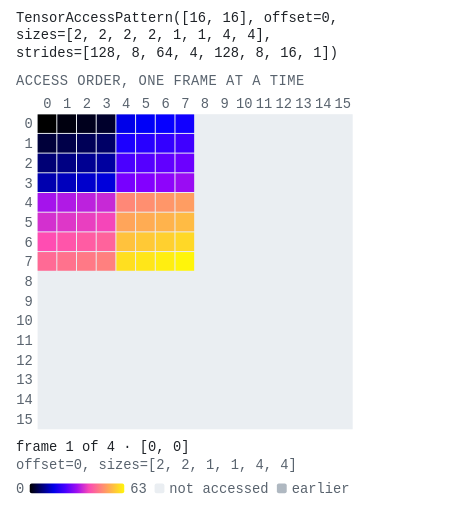
t = 0.00 s
t = 0.80 s: frame unchanged from t = 0.00 s, image omitted
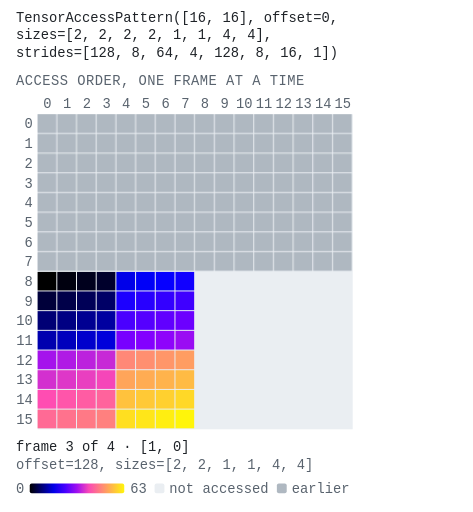
t = 1.60 s
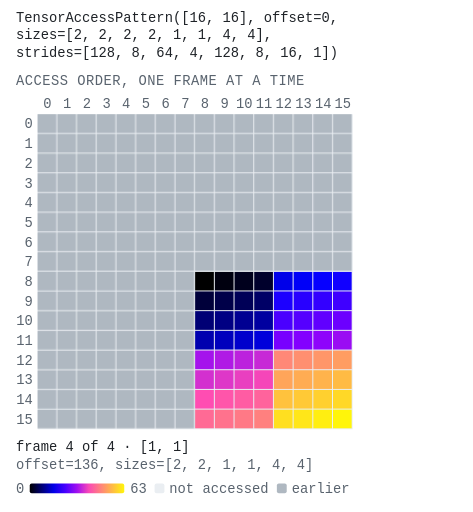
t = 2.40 s
t = 3.00 s: frame unchanged from t = 2.40 s, image omitted
t = 4.20 s: frame unchanged from t = 2.40 s, image omitted

The animated SVG that drew these frames (rendered in a browser with its animation timeline set to each time). Animation: 7 CSS @keyframes rules; one cycle of 4.80 s, repeats indefinitely.

<svg xmlns="http://www.w3.org/2000/svg" viewBox="0 0 480 520" width="480" height="520" role="img" aria-label="Animation of TensorAccessPattern([16, 16], offset=0, sizes=[2, 2, 2, 2, 1, 1, 4, 4], strides=[128, 8, 64, 4, 128, 8, 16, 1]), 4 frames, one per index of its first 2 dimension(s)." font-family="ui-monospace, SFMono-Regular, Menlo, Consolas, monospace" font-size="14"><title>Animation of TensorAccessPattern([16, 16], offset=0, sizes=[2, 2, 2, 2, 1, 1, 4, 4], strides=[128, 8, 64, 4, 128, 8, 16, 1]), 4 frames, one per index of its first 2 dimension(s).</title><defs><marker id="ah" viewBox="0 0 6 6" refX="5" refY="3" markerWidth="5" markerHeight="5" orient="auto"><path d="M0 0L6 3L0 6z" fill="#1f2328"/></marker></defs><rect width="480" height="520" fill="#ffffff"/><style>.f,.g{opacity:0;animation-duration:4.80s;animation-iteration-count:infinite;animation-timing-function:step-end}@keyframes f0{0%{opacity:0}0.000%{opacity:1}16.667%{opacity:0}}.f0{animation-name:f0}@keyframes g0{0%{opacity:0}16.667%{opacity:1}}.g0{animation-name:g0}@keyframes f1{0%{opacity:0}16.667%{opacity:1}33.333%{opacity:0}}.f1{animation-name:f1}@keyframes g1{0%{opacity:0}33.333%{opacity:1}}.g1{animation-name:g1}@keyframes f2{0%{opacity:0}33.333%{opacity:1}50.000%{opacity:0}}.f2{animation-name:f2}@keyframes g2{0%{opacity:0}50.000%{opacity:1}}.g2{animation-name:g2}@keyframes f3{0%{opacity:0}50.000%{opacity:1}100.000%{opacity:1}}.f3{animation-name:f3}@media (prefers-reduced-motion: reduce){.f,.g{animation:none;opacity:0}.g,.f3{opacity:1}}</style><text x="16" y="22" fill="#1f2328">TensorAccessPattern([16, 16], offset=0,</text><text x="16" y="40" fill="#1f2328">sizes=[2, 2, 2, 2, 1, 1, 4, 4],</text><text x="16" y="58" fill="#1f2328">strides=[128, 8, 64, 4, 128, 8, 16, 1])</text><text x="16" y="86" fill="#59636e" letter-spacing="0.5">ACCESS ORDER, ONE FRAME AT A TIME</text><g class="tick" fill="#59636e"><text x="48.0" y="110.0" text-anchor="middle">0</text><text x="68.0" y="110.0" text-anchor="middle">1</text><text x="88.0" y="110.0" text-anchor="middle">2</text><text x="108.0" y="110.0" text-anchor="middle">3</text><text x="128.0" y="110.0" text-anchor="middle">4</text><text x="148.0" y="110.0" text-anchor="middle">5</text><text x="168.0" y="110.0" text-anchor="middle">6</text><text x="188.0" y="110.0" text-anchor="middle">7</text><text x="208.0" y="110.0" text-anchor="middle">8</text><text x="228.0" y="110.0" text-anchor="middle">9</text><text x="248.0" y="110.0" text-anchor="middle">10</text><text x="268.0" y="110.0" text-anchor="middle">11</text><text x="288.0" y="110.0" text-anchor="middle">12</text><text x="308.0" y="110.0" text-anchor="middle">13</text><text x="328.0" y="110.0" text-anchor="middle">14</text><text x="348.0" y="110.0" text-anchor="middle">15</text><text x="33.0" y="130.5" text-anchor="end">0</text><text x="33.0" y="150.5" text-anchor="end">1</text><text x="33.0" y="170.5" text-anchor="end">2</text><text x="33.0" y="190.5" text-anchor="end">3</text><text x="33.0" y="210.5" text-anchor="end">4</text><text x="33.0" y="230.5" text-anchor="end">5</text><text x="33.0" y="250.5" text-anchor="end">6</text><text x="33.0" y="270.5" text-anchor="end">7</text><text x="33.0" y="290.5" text-anchor="end">8</text><text x="33.0" y="310.5" text-anchor="end">9</text><text x="33.0" y="330.5" text-anchor="end">10</text><text x="33.0" y="350.5" text-anchor="end">11</text><text x="33.0" y="370.5" text-anchor="end">12</text><text x="33.0" y="390.5" text-anchor="end">13</text><text x="33.0" y="410.5" text-anchor="end">14</text><text x="33.0" y="430.5" text-anchor="end">15</text></g><rect x="38.0" y="116.0" width="320.0" height="320.0" fill="#eaeef2"/><g class="g g0"><rect x="38.0" y="116.0" width="19.0" height="19.0" fill="#afb8c1"/><rect x="58.0" y="116.0" width="19.0" height="19.0" fill="#afb8c1"/><rect x="78.0" y="116.0" width="19.0" height="19.0" fill="#afb8c1"/><rect x="98.0" y="116.0" width="19.0" height="19.0" fill="#afb8c1"/><rect x="118.0" y="116.0" width="19.0" height="19.0" fill="#afb8c1"/><rect x="138.0" y="116.0" width="19.0" height="19.0" fill="#afb8c1"/><rect x="158.0" y="116.0" width="19.0" height="19.0" fill="#afb8c1"/><rect x="178.0" y="116.0" width="19.0" height="19.0" fill="#afb8c1"/><rect x="38.0" y="136.0" width="19.0" height="19.0" fill="#afb8c1"/><rect x="58.0" y="136.0" width="19.0" height="19.0" fill="#afb8c1"/><rect x="78.0" y="136.0" width="19.0" height="19.0" fill="#afb8c1"/><rect x="98.0" y="136.0" width="19.0" height="19.0" fill="#afb8c1"/><rect x="118.0" y="136.0" width="19.0" height="19.0" fill="#afb8c1"/><rect x="138.0" y="136.0" width="19.0" height="19.0" fill="#afb8c1"/><rect x="158.0" y="136.0" width="19.0" height="19.0" fill="#afb8c1"/><rect x="178.0" y="136.0" width="19.0" height="19.0" fill="#afb8c1"/><rect x="38.0" y="156.0" width="19.0" height="19.0" fill="#afb8c1"/><rect x="58.0" y="156.0" width="19.0" height="19.0" fill="#afb8c1"/><rect x="78.0" y="156.0" width="19.0" height="19.0" fill="#afb8c1"/><rect x="98.0" y="156.0" width="19.0" height="19.0" fill="#afb8c1"/><rect x="118.0" y="156.0" width="19.0" height="19.0" fill="#afb8c1"/><rect x="138.0" y="156.0" width="19.0" height="19.0" fill="#afb8c1"/><rect x="158.0" y="156.0" width="19.0" height="19.0" fill="#afb8c1"/><rect x="178.0" y="156.0" width="19.0" height="19.0" fill="#afb8c1"/><rect x="38.0" y="176.0" width="19.0" height="19.0" fill="#afb8c1"/><rect x="58.0" y="176.0" width="19.0" height="19.0" fill="#afb8c1"/><rect x="78.0" y="176.0" width="19.0" height="19.0" fill="#afb8c1"/><rect x="98.0" y="176.0" width="19.0" height="19.0" fill="#afb8c1"/><rect x="118.0" y="176.0" width="19.0" height="19.0" fill="#afb8c1"/><rect x="138.0" y="176.0" width="19.0" height="19.0" fill="#afb8c1"/><rect x="158.0" y="176.0" width="19.0" height="19.0" fill="#afb8c1"/><rect x="178.0" y="176.0" width="19.0" height="19.0" fill="#afb8c1"/><rect x="38.0" y="196.0" width="19.0" height="19.0" fill="#afb8c1"/><rect x="58.0" y="196.0" width="19.0" height="19.0" fill="#afb8c1"/><rect x="78.0" y="196.0" width="19.0" height="19.0" fill="#afb8c1"/><rect x="98.0" y="196.0" width="19.0" height="19.0" fill="#afb8c1"/><rect x="118.0" y="196.0" width="19.0" height="19.0" fill="#afb8c1"/><rect x="138.0" y="196.0" width="19.0" height="19.0" fill="#afb8c1"/><rect x="158.0" y="196.0" width="19.0" height="19.0" fill="#afb8c1"/><rect x="178.0" y="196.0" width="19.0" height="19.0" fill="#afb8c1"/><rect x="38.0" y="216.0" width="19.0" height="19.0" fill="#afb8c1"/><rect x="58.0" y="216.0" width="19.0" height="19.0" fill="#afb8c1"/><rect x="78.0" y="216.0" width="19.0" height="19.0" fill="#afb8c1"/><rect x="98.0" y="216.0" width="19.0" height="19.0" fill="#afb8c1"/><rect x="118.0" y="216.0" width="19.0" height="19.0" fill="#afb8c1"/><rect x="138.0" y="216.0" width="19.0" height="19.0" fill="#afb8c1"/><rect x="158.0" y="216.0" width="19.0" height="19.0" fill="#afb8c1"/><rect x="178.0" y="216.0" width="19.0" height="19.0" fill="#afb8c1"/><rect x="38.0" y="236.0" width="19.0" height="19.0" fill="#afb8c1"/><rect x="58.0" y="236.0" width="19.0" height="19.0" fill="#afb8c1"/><rect x="78.0" y="236.0" width="19.0" height="19.0" fill="#afb8c1"/><rect x="98.0" y="236.0" width="19.0" height="19.0" fill="#afb8c1"/><rect x="118.0" y="236.0" width="19.0" height="19.0" fill="#afb8c1"/><rect x="138.0" y="236.0" width="19.0" height="19.0" fill="#afb8c1"/><rect x="158.0" y="236.0" width="19.0" height="19.0" fill="#afb8c1"/><rect x="178.0" y="236.0" width="19.0" height="19.0" fill="#afb8c1"/><rect x="38.0" y="256.0" width="19.0" height="19.0" fill="#afb8c1"/><rect x="58.0" y="256.0" width="19.0" height="19.0" fill="#afb8c1"/><rect x="78.0" y="256.0" width="19.0" height="19.0" fill="#afb8c1"/><rect x="98.0" y="256.0" width="19.0" height="19.0" fill="#afb8c1"/><rect x="118.0" y="256.0" width="19.0" height="19.0" fill="#afb8c1"/><rect x="138.0" y="256.0" width="19.0" height="19.0" fill="#afb8c1"/><rect x="158.0" y="256.0" width="19.0" height="19.0" fill="#afb8c1"/><rect x="178.0" y="256.0" width="19.0" height="19.0" fill="#afb8c1"/></g><g class="f f0"><g><rect x="38.0" y="116.0" width="19.0" height="19.0" fill="#000000"/><rect x="58.0" y="116.0" width="19.0" height="19.0" fill="#00000f"/><rect x="78.0" y="116.0" width="19.0" height="19.0" fill="#00001d"/><rect x="98.0" y="116.0" width="19.0" height="19.0" fill="#00002c"/><rect x="118.0" y="116.0" width="19.0" height="19.0" fill="#0000e9"/><rect x="138.0" y="116.0" width="19.0" height="19.0" fill="#0000f8"/><rect x="158.0" y="116.0" width="19.0" height="19.0" fill="#0600ff"/><rect x="178.0" y="116.0" width="19.0" height="19.0" fill="#1100ff"/><rect x="38.0" y="136.0" width="19.0" height="19.0" fill="#00003a"/><rect x="58.0" y="136.0" width="19.0" height="19.0" fill="#000049"/><rect x="78.0" y="136.0" width="19.0" height="19.0" fill="#000057"/><rect x="98.0" y="136.0" width="19.0" height="19.0" fill="#000066"/><rect x="118.0" y="136.0" width="19.0" height="19.0" fill="#1c00ff"/><rect x="138.0" y="136.0" width="19.0" height="19.0" fill="#2800ff"/><rect x="158.0" y="136.0" width="19.0" height="19.0" fill="#3300ff"/><rect x="178.0" y="136.0" width="19.0" height="19.0" fill="#3f00ff"/><rect x="38.0" y="156.0" width="19.0" height="19.0" fill="#000075"/><rect x="58.0" y="156.0" width="19.0" height="19.0" fill="#000083"/><rect x="78.0" y="156.0" width="19.0" height="19.0" fill="#000092"/><rect x="98.0" y="156.0" width="19.0" height="19.0" fill="#0000a0"/><rect x="118.0" y="156.0" width="19.0" height="19.0" fill="#4a00ff"/><rect x="138.0" y="156.0" width="19.0" height="19.0" fill="#5500ff"/><rect x="158.0" y="156.0" width="19.0" height="19.0" fill="#6100ff"/><rect x="178.0" y="156.0" width="19.0" height="19.0" fill="#6c00ff"/><rect x="38.0" y="176.0" width="19.0" height="19.0" fill="#0000af"/><rect x="58.0" y="176.0" width="19.0" height="19.0" fill="#0000bd"/><rect x="78.0" y="176.0" width="19.0" height="19.0" fill="#0000cc"/><rect x="98.0" y="176.0" width="19.0" height="19.0" fill="#0000db"/><rect x="118.0" y="176.0" width="19.0" height="19.0" fill="#7800ff"/><rect x="138.0" y="176.0" width="19.0" height="19.0" fill="#8300ff"/><rect x="158.0" y="176.0" width="19.0" height="19.0" fill="#8e04fb"/><rect x="178.0" y="176.0" width="19.0" height="19.0" fill="#9a0cf3"/><rect x="38.0" y="196.0" width="19.0" height="19.0" fill="#a513ec"/><rect x="58.0" y="196.0" width="19.0" height="19.0" fill="#b01ae5"/><rect x="78.0" y="196.0" width="19.0" height="19.0" fill="#bc22dd"/><rect x="98.0" y="196.0" width="19.0" height="19.0" fill="#c729d6"/><rect x="118.0" y="196.0" width="19.0" height="19.0" fill="#ff8877"/><rect x="138.0" y="196.0" width="19.0" height="19.0" fill="#ff8f70"/><rect x="158.0" y="196.0" width="19.0" height="19.0" fill="#ff9669"/><rect x="178.0" y="196.0" width="19.0" height="19.0" fill="#ff9d62"/><rect x="38.0" y="216.0" width="19.0" height="19.0" fill="#d330cf"/><rect x="58.0" y="216.0" width="19.0" height="19.0" fill="#de37c8"/><rect x="78.0" y="216.0" width="19.0" height="19.0" fill="#e93fc0"/><rect x="98.0" y="216.0" width="19.0" height="19.0" fill="#f546b9"/><rect x="118.0" y="216.0" width="19.0" height="19.0" fill="#ffa55a"/><rect x="138.0" y="216.0" width="19.0" height="19.0" fill="#ffac53"/><rect x="158.0" y="216.0" width="19.0" height="19.0" fill="#ffb34c"/><rect x="178.0" y="216.0" width="19.0" height="19.0" fill="#ffbb44"/><rect x="38.0" y="236.0" width="19.0" height="19.0" fill="#ff4db2"/><rect x="58.0" y="236.0" width="19.0" height="19.0" fill="#ff55aa"/><rect x="78.0" y="236.0" width="19.0" height="19.0" fill="#ff5ca3"/><rect x="98.0" y="236.0" width="19.0" height="19.0" fill="#ff639c"/><rect x="118.0" y="236.0" width="19.0" height="19.0" fill="#ffc23d"/><rect x="138.0" y="236.0" width="19.0" height="19.0" fill="#ffc936"/><rect x="158.0" y="236.0" width="19.0" height="19.0" fill="#ffd02f"/><rect x="178.0" y="236.0" width="19.0" height="19.0" fill="#ffd827"/><rect x="38.0" y="256.0" width="19.0" height="19.0" fill="#ff6a95"/><rect x="58.0" y="256.0" width="19.0" height="19.0" fill="#ff728d"/><rect x="78.0" y="256.0" width="19.0" height="19.0" fill="#ff7986"/><rect x="98.0" y="256.0" width="19.0" height="19.0" fill="#ff807f"/><rect x="118.0" y="256.0" width="19.0" height="19.0" fill="#ffdf20"/><rect x="138.0" y="256.0" width="19.0" height="19.0" fill="#ffe619"/><rect x="158.0" y="256.0" width="19.0" height="19.0" fill="#ffee11"/><rect x="178.0" y="256.0" width="19.0" height="19.0" fill="#fff50a"/></g><text x="16" y="458" fill="#1f2328">frame 1 of 4 · [0, 0]</text><text x="16" y="476" fill="#59636e">offset=0, sizes=[2, 2, 1, 1, 4, 4]</text></g><g class="g g1"><rect x="198.0" y="116.0" width="19.0" height="19.0" fill="#afb8c1"/><rect x="218.0" y="116.0" width="19.0" height="19.0" fill="#afb8c1"/><rect x="238.0" y="116.0" width="19.0" height="19.0" fill="#afb8c1"/><rect x="258.0" y="116.0" width="19.0" height="19.0" fill="#afb8c1"/><rect x="278.0" y="116.0" width="19.0" height="19.0" fill="#afb8c1"/><rect x="298.0" y="116.0" width="19.0" height="19.0" fill="#afb8c1"/><rect x="318.0" y="116.0" width="19.0" height="19.0" fill="#afb8c1"/><rect x="338.0" y="116.0" width="19.0" height="19.0" fill="#afb8c1"/><rect x="198.0" y="136.0" width="19.0" height="19.0" fill="#afb8c1"/><rect x="218.0" y="136.0" width="19.0" height="19.0" fill="#afb8c1"/><rect x="238.0" y="136.0" width="19.0" height="19.0" fill="#afb8c1"/><rect x="258.0" y="136.0" width="19.0" height="19.0" fill="#afb8c1"/><rect x="278.0" y="136.0" width="19.0" height="19.0" fill="#afb8c1"/><rect x="298.0" y="136.0" width="19.0" height="19.0" fill="#afb8c1"/><rect x="318.0" y="136.0" width="19.0" height="19.0" fill="#afb8c1"/><rect x="338.0" y="136.0" width="19.0" height="19.0" fill="#afb8c1"/><rect x="198.0" y="156.0" width="19.0" height="19.0" fill="#afb8c1"/><rect x="218.0" y="156.0" width="19.0" height="19.0" fill="#afb8c1"/><rect x="238.0" y="156.0" width="19.0" height="19.0" fill="#afb8c1"/><rect x="258.0" y="156.0" width="19.0" height="19.0" fill="#afb8c1"/><rect x="278.0" y="156.0" width="19.0" height="19.0" fill="#afb8c1"/><rect x="298.0" y="156.0" width="19.0" height="19.0" fill="#afb8c1"/><rect x="318.0" y="156.0" width="19.0" height="19.0" fill="#afb8c1"/><rect x="338.0" y="156.0" width="19.0" height="19.0" fill="#afb8c1"/><rect x="198.0" y="176.0" width="19.0" height="19.0" fill="#afb8c1"/><rect x="218.0" y="176.0" width="19.0" height="19.0" fill="#afb8c1"/><rect x="238.0" y="176.0" width="19.0" height="19.0" fill="#afb8c1"/><rect x="258.0" y="176.0" width="19.0" height="19.0" fill="#afb8c1"/><rect x="278.0" y="176.0" width="19.0" height="19.0" fill="#afb8c1"/><rect x="298.0" y="176.0" width="19.0" height="19.0" fill="#afb8c1"/><rect x="318.0" y="176.0" width="19.0" height="19.0" fill="#afb8c1"/><rect x="338.0" y="176.0" width="19.0" height="19.0" fill="#afb8c1"/><rect x="198.0" y="196.0" width="19.0" height="19.0" fill="#afb8c1"/><rect x="218.0" y="196.0" width="19.0" height="19.0" fill="#afb8c1"/><rect x="238.0" y="196.0" width="19.0" height="19.0" fill="#afb8c1"/><rect x="258.0" y="196.0" width="19.0" height="19.0" fill="#afb8c1"/><rect x="278.0" y="196.0" width="19.0" height="19.0" fill="#afb8c1"/><rect x="298.0" y="196.0" width="19.0" height="19.0" fill="#afb8c1"/><rect x="318.0" y="196.0" width="19.0" height="19.0" fill="#afb8c1"/><rect x="338.0" y="196.0" width="19.0" height="19.0" fill="#afb8c1"/><rect x="198.0" y="216.0" width="19.0" height="19.0" fill="#afb8c1"/><rect x="218.0" y="216.0" width="19.0" height="19.0" fill="#afb8c1"/><rect x="238.0" y="216.0" width="19.0" height="19.0" fill="#afb8c1"/><rect x="258.0" y="216.0" width="19.0" height="19.0" fill="#afb8c1"/><rect x="278.0" y="216.0" width="19.0" height="19.0" fill="#afb8c1"/><rect x="298.0" y="216.0" width="19.0" height="19.0" fill="#afb8c1"/><rect x="318.0" y="216.0" width="19.0" height="19.0" fill="#afb8c1"/><rect x="338.0" y="216.0" width="19.0" height="19.0" fill="#afb8c1"/><rect x="198.0" y="236.0" width="19.0" height="19.0" fill="#afb8c1"/><rect x="218.0" y="236.0" width="19.0" height="19.0" fill="#afb8c1"/><rect x="238.0" y="236.0" width="19.0" height="19.0" fill="#afb8c1"/><rect x="258.0" y="236.0" width="19.0" height="19.0" fill="#afb8c1"/><rect x="278.0" y="236.0" width="19.0" height="19.0" fill="#afb8c1"/><rect x="298.0" y="236.0" width="19.0" height="19.0" fill="#afb8c1"/><rect x="318.0" y="236.0" width="19.0" height="19.0" fill="#afb8c1"/><rect x="338.0" y="236.0" width="19.0" height="19.0" fill="#afb8c1"/><rect x="198.0" y="256.0" width="19.0" height="19.0" fill="#afb8c1"/><rect x="218.0" y="256.0" width="19.0" height="19.0" fill="#afb8c1"/><rect x="238.0" y="256.0" width="19.0" height="19.0" fill="#afb8c1"/><rect x="258.0" y="256.0" width="19.0" height="19.0" fill="#afb8c1"/><rect x="278.0" y="256.0" width="19.0" height="19.0" fill="#afb8c1"/><rect x="298.0" y="256.0" width="19.0" height="19.0" fill="#afb8c1"/><rect x="318.0" y="256.0" width="19.0" height="19.0" fill="#afb8c1"/><rect x="338.0" y="256.0" width="19.0" height="19.0" fill="#afb8c1"/></g><g class="f f1"><g><rect x="198.0" y="116.0" width="19.0" height="19.0" fill="#000000"/><rect x="218.0" y="116.0" width="19.0" height="19.0" fill="#00000f"/><rect x="238.0" y="116.0" width="19.0" height="19.0" fill="#00001d"/><rect x="258.0" y="116.0" width="19.0" height="19.0" fill="#00002c"/><rect x="278.0" y="116.0" width="19.0" height="19.0" fill="#0000e9"/><rect x="298.0" y="116.0" width="19.0" height="19.0" fill="#0000f8"/><rect x="318.0" y="116.0" width="19.0" height="19.0" fill="#0600ff"/><rect x="338.0" y="116.0" width="19.0" height="19.0" fill="#1100ff"/><rect x="198.0" y="136.0" width="19.0" height="19.0" fill="#00003a"/><rect x="218.0" y="136.0" width="19.0" height="19.0" fill="#000049"/><rect x="238.0" y="136.0" width="19.0" height="19.0" fill="#000057"/><rect x="258.0" y="136.0" width="19.0" height="19.0" fill="#000066"/><rect x="278.0" y="136.0" width="19.0" height="19.0" fill="#1c00ff"/><rect x="298.0" y="136.0" width="19.0" height="19.0" fill="#2800ff"/><rect x="318.0" y="136.0" width="19.0" height="19.0" fill="#3300ff"/><rect x="338.0" y="136.0" width="19.0" height="19.0" fill="#3f00ff"/><rect x="198.0" y="156.0" width="19.0" height="19.0" fill="#000075"/><rect x="218.0" y="156.0" width="19.0" height="19.0" fill="#000083"/><rect x="238.0" y="156.0" width="19.0" height="19.0" fill="#000092"/><rect x="258.0" y="156.0" width="19.0" height="19.0" fill="#0000a0"/><rect x="278.0" y="156.0" width="19.0" height="19.0" fill="#4a00ff"/><rect x="298.0" y="156.0" width="19.0" height="19.0" fill="#5500ff"/><rect x="318.0" y="156.0" width="19.0" height="19.0" fill="#6100ff"/><rect x="338.0" y="156.0" width="19.0" height="19.0" fill="#6c00ff"/><rect x="198.0" y="176.0" width="19.0" height="19.0" fill="#0000af"/><rect x="218.0" y="176.0" width="19.0" height="19.0" fill="#0000bd"/><rect x="238.0" y="176.0" width="19.0" height="19.0" fill="#0000cc"/><rect x="258.0" y="176.0" width="19.0" height="19.0" fill="#0000db"/><rect x="278.0" y="176.0" width="19.0" height="19.0" fill="#7800ff"/><rect x="298.0" y="176.0" width="19.0" height="19.0" fill="#8300ff"/><rect x="318.0" y="176.0" width="19.0" height="19.0" fill="#8e04fb"/><rect x="338.0" y="176.0" width="19.0" height="19.0" fill="#9a0cf3"/><rect x="198.0" y="196.0" width="19.0" height="19.0" fill="#a513ec"/><rect x="218.0" y="196.0" width="19.0" height="19.0" fill="#b01ae5"/><rect x="238.0" y="196.0" width="19.0" height="19.0" fill="#bc22dd"/><rect x="258.0" y="196.0" width="19.0" height="19.0" fill="#c729d6"/><rect x="278.0" y="196.0" width="19.0" height="19.0" fill="#ff8877"/><rect x="298.0" y="196.0" width="19.0" height="19.0" fill="#ff8f70"/><rect x="318.0" y="196.0" width="19.0" height="19.0" fill="#ff9669"/><rect x="338.0" y="196.0" width="19.0" height="19.0" fill="#ff9d62"/><rect x="198.0" y="216.0" width="19.0" height="19.0" fill="#d330cf"/><rect x="218.0" y="216.0" width="19.0" height="19.0" fill="#de37c8"/><rect x="238.0" y="216.0" width="19.0" height="19.0" fill="#e93fc0"/><rect x="258.0" y="216.0" width="19.0" height="19.0" fill="#f546b9"/><rect x="278.0" y="216.0" width="19.0" height="19.0" fill="#ffa55a"/><rect x="298.0" y="216.0" width="19.0" height="19.0" fill="#ffac53"/><rect x="318.0" y="216.0" width="19.0" height="19.0" fill="#ffb34c"/><rect x="338.0" y="216.0" width="19.0" height="19.0" fill="#ffbb44"/><rect x="198.0" y="236.0" width="19.0" height="19.0" fill="#ff4db2"/><rect x="218.0" y="236.0" width="19.0" height="19.0" fill="#ff55aa"/><rect x="238.0" y="236.0" width="19.0" height="19.0" fill="#ff5ca3"/><rect x="258.0" y="236.0" width="19.0" height="19.0" fill="#ff639c"/><rect x="278.0" y="236.0" width="19.0" height="19.0" fill="#ffc23d"/><rect x="298.0" y="236.0" width="19.0" height="19.0" fill="#ffc936"/><rect x="318.0" y="236.0" width="19.0" height="19.0" fill="#ffd02f"/><rect x="338.0" y="236.0" width="19.0" height="19.0" fill="#ffd827"/><rect x="198.0" y="256.0" width="19.0" height="19.0" fill="#ff6a95"/><rect x="218.0" y="256.0" width="19.0" height="19.0" fill="#ff728d"/><rect x="238.0" y="256.0" width="19.0" height="19.0" fill="#ff7986"/><rect x="258.0" y="256.0" width="19.0" height="19.0" fill="#ff807f"/><rect x="278.0" y="256.0" width="19.0" height="19.0" fill="#ffdf20"/><rect x="298.0" y="256.0" width="19.0" height="19.0" fill="#ffe619"/><rect x="318.0" y="256.0" width="19.0" height="19.0" fill="#ffee11"/><rect x="338.0" y="256.0" width="19.0" height="19.0" fill="#fff50a"/></g><text x="16" y="458" fill="#1f2328">frame 2 of 4 · [0, 1]</text><text x="16" y="476" fill="#59636e">offset=8, sizes=[2, 2, 1, 1, 4, 4]</text></g><g class="g g2"><rect x="38.0" y="276.0" width="19.0" height="19.0" fill="#afb8c1"/><rect x="58.0" y="276.0" width="19.0" height="19.0" fill="#afb8c1"/><rect x="78.0" y="276.0" width="19.0" height="19.0" fill="#afb8c1"/><rect x="98.0" y="276.0" width="19.0" height="19.0" fill="#afb8c1"/><rect x="118.0" y="276.0" width="19.0" height="19.0" fill="#afb8c1"/><rect x="138.0" y="276.0" width="19.0" height="19.0" fill="#afb8c1"/><rect x="158.0" y="276.0" width="19.0" height="19.0" fill="#afb8c1"/><rect x="178.0" y="276.0" width="19.0" height="19.0" fill="#afb8c1"/><rect x="38.0" y="296.0" width="19.0" height="19.0" fill="#afb8c1"/><rect x="58.0" y="296.0" width="19.0" height="19.0" fill="#afb8c1"/><rect x="78.0" y="296.0" width="19.0" height="19.0" fill="#afb8c1"/><rect x="98.0" y="296.0" width="19.0" height="19.0" fill="#afb8c1"/><rect x="118.0" y="296.0" width="19.0" height="19.0" fill="#afb8c1"/><rect x="138.0" y="296.0" width="19.0" height="19.0" fill="#afb8c1"/><rect x="158.0" y="296.0" width="19.0" height="19.0" fill="#afb8c1"/><rect x="178.0" y="296.0" width="19.0" height="19.0" fill="#afb8c1"/><rect x="38.0" y="316.0" width="19.0" height="19.0" fill="#afb8c1"/><rect x="58.0" y="316.0" width="19.0" height="19.0" fill="#afb8c1"/><rect x="78.0" y="316.0" width="19.0" height="19.0" fill="#afb8c1"/><rect x="98.0" y="316.0" width="19.0" height="19.0" fill="#afb8c1"/><rect x="118.0" y="316.0" width="19.0" height="19.0" fill="#afb8c1"/><rect x="138.0" y="316.0" width="19.0" height="19.0" fill="#afb8c1"/><rect x="158.0" y="316.0" width="19.0" height="19.0" fill="#afb8c1"/><rect x="178.0" y="316.0" width="19.0" height="19.0" fill="#afb8c1"/><rect x="38.0" y="336.0" width="19.0" height="19.0" fill="#afb8c1"/><rect x="58.0" y="336.0" width="19.0" height="19.0" fill="#afb8c1"/><rect x="78.0" y="336.0" width="19.0" height="19.0" fill="#afb8c1"/><rect x="98.0" y="336.0" width="19.0" height="19.0" fill="#afb8c1"/><rect x="118.0" y="336.0" width="19.0" height="19.0" fill="#afb8c1"/><rect x="138.0" y="336.0" width="19.0" height="19.0" fill="#afb8c1"/><rect x="158.0" y="336.0" width="19.0" height="19.0" fill="#afb8c1"/><rect x="178.0" y="336.0" width="19.0" height="19.0" fill="#afb8c1"/><rect x="38.0" y="356.0" width="19.0" height="19.0" fill="#afb8c1"/><rect x="58.0" y="356.0" width="19.0" height="19.0" fill="#afb8c1"/><rect x="78.0" y="356.0" width="19.0" height="19.0" fill="#afb8c1"/><rect x="98.0" y="356.0" width="19.0" height="19.0" fill="#afb8c1"/><rect x="118.0" y="356.0" width="19.0" height="19.0" fill="#afb8c1"/><rect x="138.0" y="356.0" width="19.0" height="19.0" fill="#afb8c1"/><rect x="158.0" y="356.0" width="19.0" height="19.0" fill="#afb8c1"/><rect x="178.0" y="356.0" width="19.0" height="19.0" fill="#afb8c1"/><rect x="38.0" y="376.0" width="19.0" height="19.0" fill="#afb8c1"/><rect x="58.0" y="376.0" width="19.0" height="19.0" fill="#afb8c1"/><rect x="78.0" y="376.0" width="19.0" height="19.0" fill="#afb8c1"/><rect x="98.0" y="376.0" width="19.0" height="19.0" fill="#afb8c1"/><rect x="118.0" y="376.0" width="19.0" height="19.0" fill="#afb8c1"/><rect x="138.0" y="376.0" width="19.0" height="19.0" fill="#afb8c1"/><rect x="158.0" y="376.0" width="19.0" height="19.0" fill="#afb8c1"/><rect x="178.0" y="376.0" width="19.0" height="19.0" fill="#afb8c1"/><rect x="38.0" y="396.0" width="19.0" height="19.0" fill="#afb8c1"/><rect x="58.0" y="396.0" width="19.0" height="19.0" fill="#afb8c1"/><rect x="78.0" y="396.0" width="19.0" height="19.0" fill="#afb8c1"/><rect x="98.0" y="396.0" width="19.0" height="19.0" fill="#afb8c1"/><rect x="118.0" y="396.0" width="19.0" height="19.0" fill="#afb8c1"/><rect x="138.0" y="396.0" width="19.0" height="19.0" fill="#afb8c1"/><rect x="158.0" y="396.0" width="19.0" height="19.0" fill="#afb8c1"/><rect x="178.0" y="396.0" width="19.0" height="19.0" fill="#afb8c1"/><rect x="38.0" y="416.0" width="19.0" height="19.0" fill="#afb8c1"/><rect x="58.0" y="416.0" width="19.0" height="19.0" fill="#afb8c1"/><rect x="78.0" y="416.0" width="19.0" height="19.0" fill="#afb8c1"/><rect x="98.0" y="416.0" width="19.0" height="19.0" fill="#afb8c1"/><rect x="118.0" y="416.0" width="19.0" height="19.0" fill="#afb8c1"/><rect x="138.0" y="416.0" width="19.0" height="19.0" fill="#afb8c1"/><rect x="158.0" y="416.0" width="19.0" height="19.0" fill="#afb8c1"/><rect x="178.0" y="416.0" width="19.0" height="19.0" fill="#afb8c1"/></g><g class="f f2"><g><rect x="38.0" y="276.0" width="19.0" height="19.0" fill="#000000"/><rect x="58.0" y="276.0" width="19.0" height="19.0" fill="#00000f"/><rect x="78.0" y="276.0" width="19.0" height="19.0" fill="#00001d"/><rect x="98.0" y="276.0" width="19.0" height="19.0" fill="#00002c"/><rect x="118.0" y="276.0" width="19.0" height="19.0" fill="#0000e9"/><rect x="138.0" y="276.0" width="19.0" height="19.0" fill="#0000f8"/><rect x="158.0" y="276.0" width="19.0" height="19.0" fill="#0600ff"/><rect x="178.0" y="276.0" width="19.0" height="19.0" fill="#1100ff"/><rect x="38.0" y="296.0" width="19.0" height="19.0" fill="#00003a"/><rect x="58.0" y="296.0" width="19.0" height="19.0" fill="#000049"/><rect x="78.0" y="296.0" width="19.0" height="19.0" fill="#000057"/><rect x="98.0" y="296.0" width="19.0" height="19.0" fill="#000066"/><rect x="118.0" y="296.0" width="19.0" height="19.0" fill="#1c00ff"/><rect x="138.0" y="296.0" width="19.0" height="19.0" fill="#2800ff"/><rect x="158.0" y="296.0" width="19.0" height="19.0" fill="#3300ff"/><rect x="178.0" y="296.0" width="19.0" height="19.0" fill="#3f00ff"/><rect x="38.0" y="316.0" width="19.0" height="19.0" fill="#000075"/><rect x="58.0" y="316.0" width="19.0" height="19.0" fill="#000083"/><rect x="78.0" y="316.0" width="19.0" height="19.0" fill="#000092"/><rect x="98.0" y="316.0" width="19.0" height="19.0" fill="#0000a0"/><rect x="118.0" y="316.0" width="19.0" height="19.0" fill="#4a00ff"/><rect x="138.0" y="316.0" width="19.0" height="19.0" fill="#5500ff"/><rect x="158.0" y="316.0" width="19.0" height="19.0" fill="#6100ff"/><rect x="178.0" y="316.0" width="19.0" height="19.0" fill="#6c00ff"/><rect x="38.0" y="336.0" width="19.0" height="19.0" fill="#0000af"/><rect x="58.0" y="336.0" width="19.0" height="19.0" fill="#0000bd"/><rect x="78.0" y="336.0" width="19.0" height="19.0" fill="#0000cc"/><rect x="98.0" y="336.0" width="19.0" height="19.0" fill="#0000db"/><rect x="118.0" y="336.0" width="19.0" height="19.0" fill="#7800ff"/><rect x="138.0" y="336.0" width="19.0" height="19.0" fill="#8300ff"/><rect x="158.0" y="336.0" width="19.0" height="19.0" fill="#8e04fb"/><rect x="178.0" y="336.0" width="19.0" height="19.0" fill="#9a0cf3"/><rect x="38.0" y="356.0" width="19.0" height="19.0" fill="#a513ec"/><rect x="58.0" y="356.0" width="19.0" height="19.0" fill="#b01ae5"/><rect x="78.0" y="356.0" width="19.0" height="19.0" fill="#bc22dd"/><rect x="98.0" y="356.0" width="19.0" height="19.0" fill="#c729d6"/><rect x="118.0" y="356.0" width="19.0" height="19.0" fill="#ff8877"/><rect x="138.0" y="356.0" width="19.0" height="19.0" fill="#ff8f70"/><rect x="158.0" y="356.0" width="19.0" height="19.0" fill="#ff9669"/><rect x="178.0" y="356.0" width="19.0" height="19.0" fill="#ff9d62"/><rect x="38.0" y="376.0" width="19.0" height="19.0" fill="#d330cf"/><rect x="58.0" y="376.0" width="19.0" height="19.0" fill="#de37c8"/><rect x="78.0" y="376.0" width="19.0" height="19.0" fill="#e93fc0"/><rect x="98.0" y="376.0" width="19.0" height="19.0" fill="#f546b9"/><rect x="118.0" y="376.0" width="19.0" height="19.0" fill="#ffa55a"/><rect x="138.0" y="376.0" width="19.0" height="19.0" fill="#ffac53"/><rect x="158.0" y="376.0" width="19.0" height="19.0" fill="#ffb34c"/><rect x="178.0" y="376.0" width="19.0" height="19.0" fill="#ffbb44"/><rect x="38.0" y="396.0" width="19.0" height="19.0" fill="#ff4db2"/><rect x="58.0" y="396.0" width="19.0" height="19.0" fill="#ff55aa"/><rect x="78.0" y="396.0" width="19.0" height="19.0" fill="#ff5ca3"/><rect x="98.0" y="396.0" width="19.0" height="19.0" fill="#ff639c"/><rect x="118.0" y="396.0" width="19.0" height="19.0" fill="#ffc23d"/><rect x="138.0" y="396.0" width="19.0" height="19.0" fill="#ffc936"/><rect x="158.0" y="396.0" width="19.0" height="19.0" fill="#ffd02f"/><rect x="178.0" y="396.0" width="19.0" height="19.0" fill="#ffd827"/><rect x="38.0" y="416.0" width="19.0" height="19.0" fill="#ff6a95"/><rect x="58.0" y="416.0" width="19.0" height="19.0" fill="#ff728d"/><rect x="78.0" y="416.0" width="19.0" height="19.0" fill="#ff7986"/><rect x="98.0" y="416.0" width="19.0" height="19.0" fill="#ff807f"/><rect x="118.0" y="416.0" width="19.0" height="19.0" fill="#ffdf20"/><rect x="138.0" y="416.0" width="19.0" height="19.0" fill="#ffe619"/><rect x="158.0" y="416.0" width="19.0" height="19.0" fill="#ffee11"/><rect x="178.0" y="416.0" width="19.0" height="19.0" fill="#fff50a"/></g><text x="16" y="458" fill="#1f2328">frame 3 of 4 · [1, 0]</text><text x="16" y="476" fill="#59636e">offset=128, sizes=[2, 2, 1, 1, 4, 4]</text></g><g class="f f3"><g><rect x="198.0" y="276.0" width="19.0" height="19.0" fill="#000000"/><rect x="218.0" y="276.0" width="19.0" height="19.0" fill="#00000f"/><rect x="238.0" y="276.0" width="19.0" height="19.0" fill="#00001d"/><rect x="258.0" y="276.0" width="19.0" height="19.0" fill="#00002c"/><rect x="278.0" y="276.0" width="19.0" height="19.0" fill="#0000e9"/><rect x="298.0" y="276.0" width="19.0" height="19.0" fill="#0000f8"/><rect x="318.0" y="276.0" width="19.0" height="19.0" fill="#0600ff"/><rect x="338.0" y="276.0" width="19.0" height="19.0" fill="#1100ff"/><rect x="198.0" y="296.0" width="19.0" height="19.0" fill="#00003a"/><rect x="218.0" y="296.0" width="19.0" height="19.0" fill="#000049"/><rect x="238.0" y="296.0" width="19.0" height="19.0" fill="#000057"/><rect x="258.0" y="296.0" width="19.0" height="19.0" fill="#000066"/><rect x="278.0" y="296.0" width="19.0" height="19.0" fill="#1c00ff"/><rect x="298.0" y="296.0" width="19.0" height="19.0" fill="#2800ff"/><rect x="318.0" y="296.0" width="19.0" height="19.0" fill="#3300ff"/><rect x="338.0" y="296.0" width="19.0" height="19.0" fill="#3f00ff"/><rect x="198.0" y="316.0" width="19.0" height="19.0" fill="#000075"/><rect x="218.0" y="316.0" width="19.0" height="19.0" fill="#000083"/><rect x="238.0" y="316.0" width="19.0" height="19.0" fill="#000092"/><rect x="258.0" y="316.0" width="19.0" height="19.0" fill="#0000a0"/><rect x="278.0" y="316.0" width="19.0" height="19.0" fill="#4a00ff"/><rect x="298.0" y="316.0" width="19.0" height="19.0" fill="#5500ff"/><rect x="318.0" y="316.0" width="19.0" height="19.0" fill="#6100ff"/><rect x="338.0" y="316.0" width="19.0" height="19.0" fill="#6c00ff"/><rect x="198.0" y="336.0" width="19.0" height="19.0" fill="#0000af"/><rect x="218.0" y="336.0" width="19.0" height="19.0" fill="#0000bd"/><rect x="238.0" y="336.0" width="19.0" height="19.0" fill="#0000cc"/><rect x="258.0" y="336.0" width="19.0" height="19.0" fill="#0000db"/><rect x="278.0" y="336.0" width="19.0" height="19.0" fill="#7800ff"/><rect x="298.0" y="336.0" width="19.0" height="19.0" fill="#8300ff"/><rect x="318.0" y="336.0" width="19.0" height="19.0" fill="#8e04fb"/><rect x="338.0" y="336.0" width="19.0" height="19.0" fill="#9a0cf3"/><rect x="198.0" y="356.0" width="19.0" height="19.0" fill="#a513ec"/><rect x="218.0" y="356.0" width="19.0" height="19.0" fill="#b01ae5"/><rect x="238.0" y="356.0" width="19.0" height="19.0" fill="#bc22dd"/><rect x="258.0" y="356.0" width="19.0" height="19.0" fill="#c729d6"/><rect x="278.0" y="356.0" width="19.0" height="19.0" fill="#ff8877"/><rect x="298.0" y="356.0" width="19.0" height="19.0" fill="#ff8f70"/><rect x="318.0" y="356.0" width="19.0" height="19.0" fill="#ff9669"/><rect x="338.0" y="356.0" width="19.0" height="19.0" fill="#ff9d62"/><rect x="198.0" y="376.0" width="19.0" height="19.0" fill="#d330cf"/><rect x="218.0" y="376.0" width="19.0" height="19.0" fill="#de37c8"/><rect x="238.0" y="376.0" width="19.0" height="19.0" fill="#e93fc0"/><rect x="258.0" y="376.0" width="19.0" height="19.0" fill="#f546b9"/><rect x="278.0" y="376.0" width="19.0" height="19.0" fill="#ffa55a"/><rect x="298.0" y="376.0" width="19.0" height="19.0" fill="#ffac53"/><rect x="318.0" y="376.0" width="19.0" height="19.0" fill="#ffb34c"/><rect x="338.0" y="376.0" width="19.0" height="19.0" fill="#ffbb44"/><rect x="198.0" y="396.0" width="19.0" height="19.0" fill="#ff4db2"/><rect x="218.0" y="396.0" width="19.0" height="19.0" fill="#ff55aa"/><rect x="238.0" y="396.0" width="19.0" height="19.0" fill="#ff5ca3"/><rect x="258.0" y="396.0" width="19.0" height="19.0" fill="#ff639c"/><rect x="278.0" y="396.0" width="19.0" height="19.0" fill="#ffc23d"/><rect x="298.0" y="396.0" width="19.0" height="19.0" fill="#ffc936"/><rect x="318.0" y="396.0" width="19.0" height="19.0" fill="#ffd02f"/><rect x="338.0" y="396.0" width="19.0" height="19.0" fill="#ffd827"/><rect x="198.0" y="416.0" width="19.0" height="19.0" fill="#ff6a95"/><rect x="218.0" y="416.0" width="19.0" height="19.0" fill="#ff728d"/><rect x="238.0" y="416.0" width="19.0" height="19.0" fill="#ff7986"/><rect x="258.0" y="416.0" width="19.0" height="19.0" fill="#ff807f"/><rect x="278.0" y="416.0" width="19.0" height="19.0" fill="#ffdf20"/><rect x="298.0" y="416.0" width="19.0" height="19.0" fill="#ffe619"/><rect x="318.0" y="416.0" width="19.0" height="19.0" fill="#ffee11"/><rect x="338.0" y="416.0" width="19.0" height="19.0" fill="#fff50a"/></g><text x="16" y="458" fill="#1f2328">frame 4 of 4 · [1, 1]</text><text x="16" y="476" fill="#59636e">offset=136, sizes=[2, 2, 1, 1, 4, 4]</text></g><g fill="#59636e"><defs><linearGradient id="ramp"><stop offset="0.000" stop-color="#000000"/><stop offset="0.125" stop-color="#000073"/><stop offset="0.250" stop-color="#0000e6"/><stop offset="0.375" stop-color="#4600ff"/><stop offset="0.500" stop-color="#9f0ff0"/><stop offset="0.625" stop-color="#f949b6"/><stop offset="0.750" stop-color="#ff827d"/><stop offset="0.875" stop-color="#ffbb44"/><stop offset="1.000" stop-color="#fff50a"/></linearGradient></defs><text x="16" y="501.0">0</text><rect x="30" y="491.0" width="96" height="10" rx="2" fill="url(#ramp)"/><text x="132" y="501.0">63</text><rect x="156.8" y="491.0" width="10" height="10" rx="2" fill="#eaeef2"/><text x="171.8" y="501.0">not accessed</text><rect x="281.0" y="491.0" width="10" height="10" rx="2" fill="#afb8c1"/><text x="296.0" y="501.0">earlier</text></g></svg>
